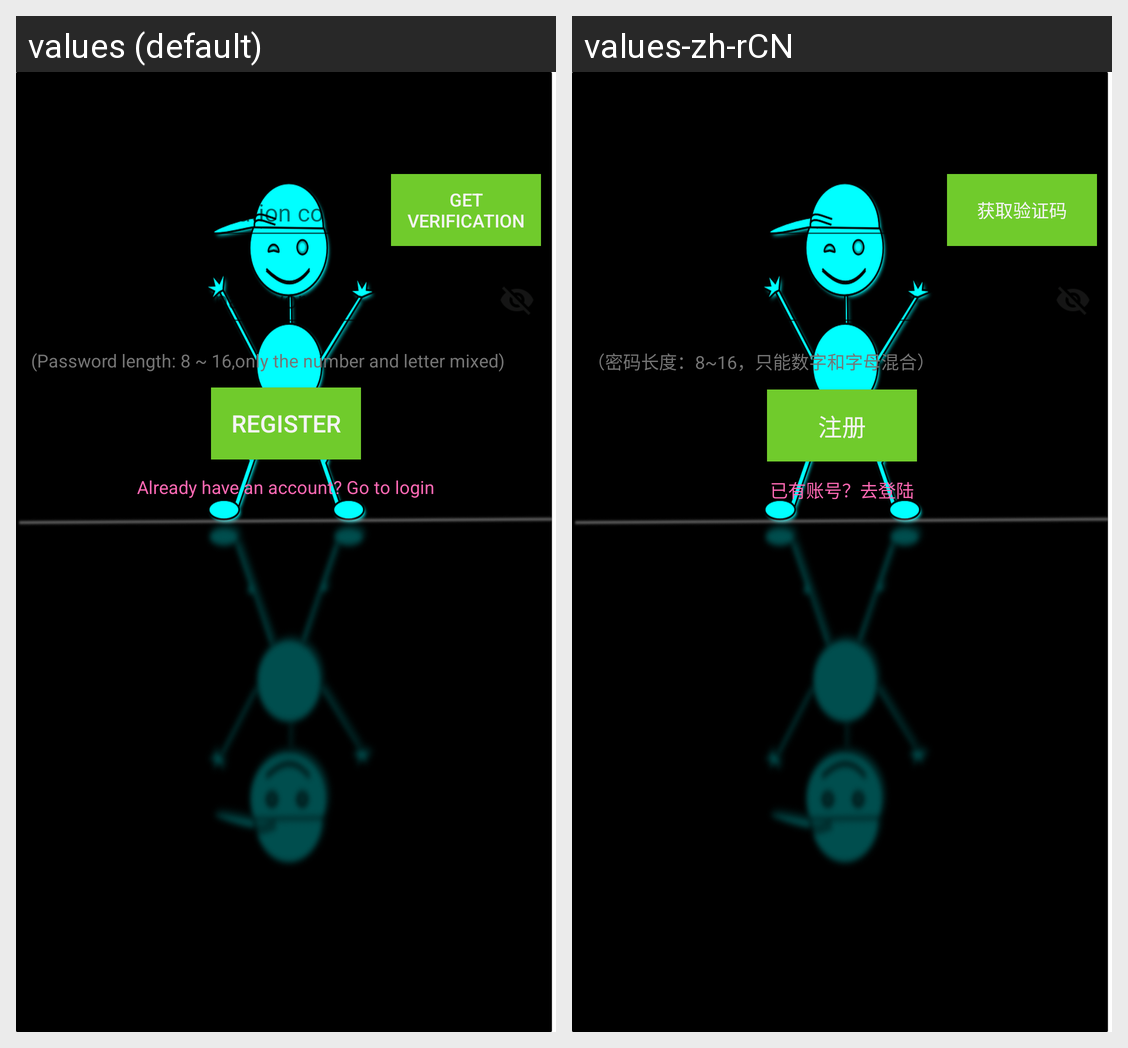

Translations of the strings shown on this Android screen, per locale in the grid:
Android screen res/layout/fragment_register.xml rendered under 2 locales, left to right: values (default), values-zh-rCN. Device: Nexus 5 (rendered at 1080×1920; each locale shown at half size, 540×960, under a caption strip naming it); theme AppTheme.START.
Strings drawn on this screen, with the default value and each locale's value (text and hints the layout hard-codes, and strings that could not be matched under every locale, appear in the picture but are not listed):

input_vetify
  values: please enter verification code
  values-zh-rCN: 请输入验证码

get_verification
  values: Get verification
  values-zh-rCN: 获取验证码

input_password
  values: Please enter the password
  values-zh-rCN: 请输入密码

password_length
  values: (Password length: 8 ~ 16,only the number and letter mixed)
  values-zh-rCN: （密码长度：8~16，只能数字和字母混合）

register
  values: Register
  values-zh-rCN: 注册

register_to_login
  values: Already have an account? Go to login
  values-zh-rCN: 已有账号？去登陆
